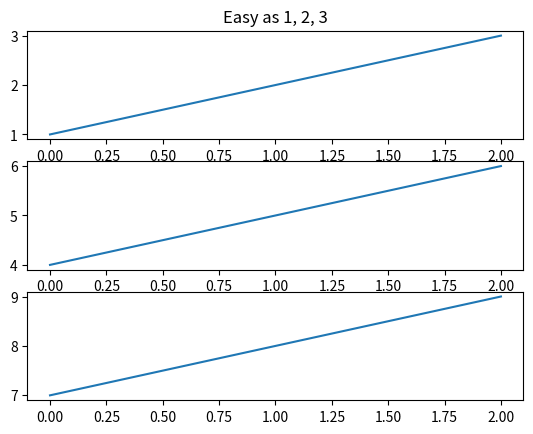
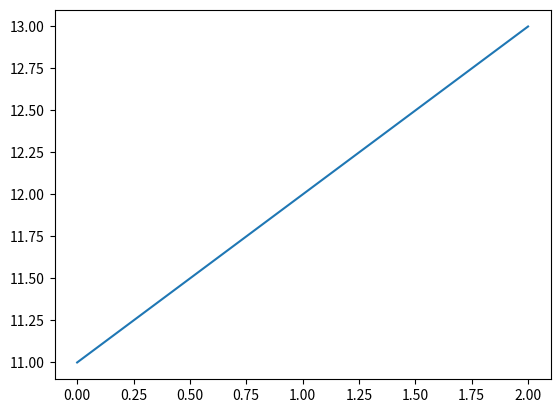

Recreate these plots in Python, in order.
import warnings
import matplotlib.pyplot as plt

warnings.filterwarnings(action='ignore')

plt.figure(1)  # the first figure

plt.subplot(311)  # the 1st subplot in the figure
plt.plot([1, 2, 3])  # draw in 1st subplot considered as Y axis coordinates

plt.subplot(312)  # the 2nd subplot in the first figure
plt.plot([4, 5, 6])  # we will draw on 3*2, 2nd subplot in figure 1

plt.subplot(313)  # the 3rd subplot in figure 1
plt.plot([7, 8, 9])  #

plt.figure(2)  # a second figure
plt.plot([11, 12, 13])  # creates a subplot(111) by default

plt.figure(1)  # figure1 current, subplot(313) still current
plt.subplot(311)  # select subplot(311) in figure1
plt.title('Easy as 1, 2, 3')

plt.show()
